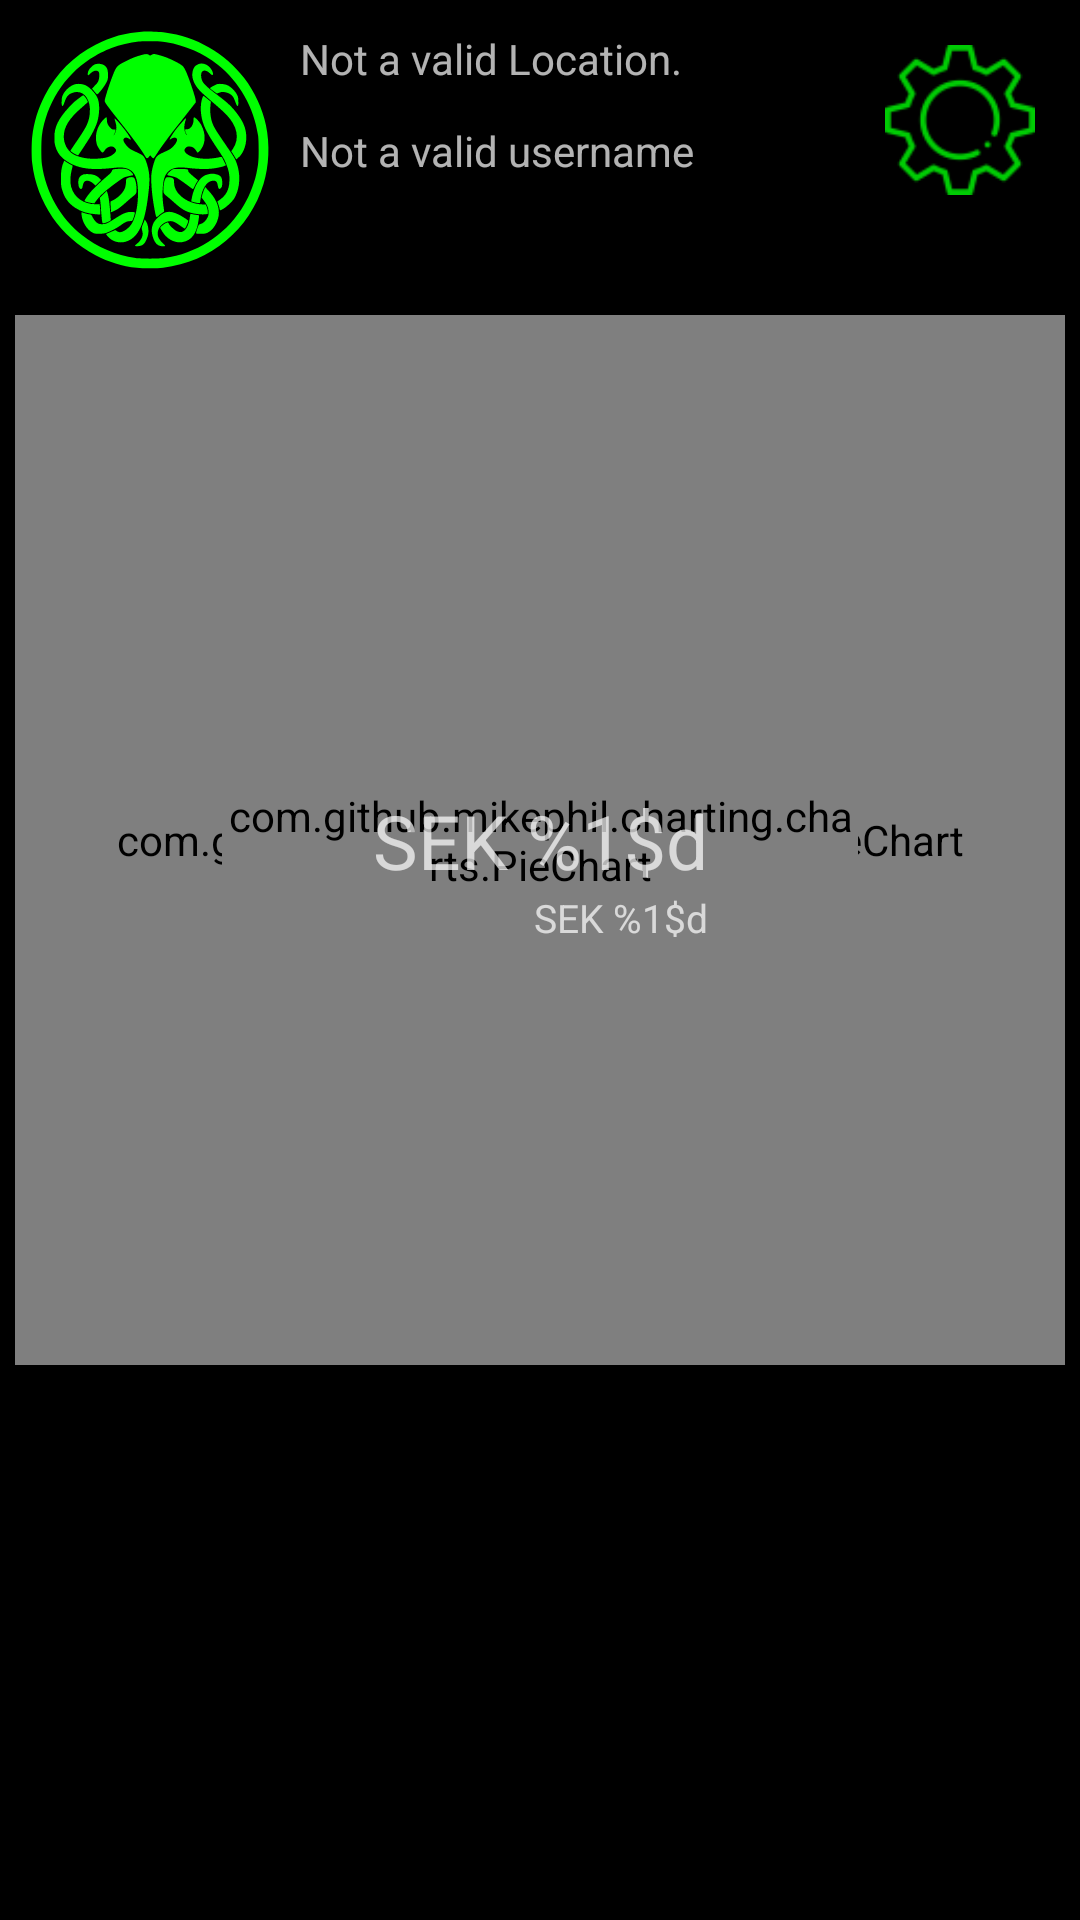

Layout XML and referenced resources for this Android screen:
<!-- AndroidManifest.xml: application theme Theme.MaterialComponents.NoActionBar -->
<!-- res/layout/fragment_user_main.xml -->
<?xml version="1.0" encoding="utf-8"?>
<androidx.constraintlayout.widget.ConstraintLayout xmlns:android="http://schemas.android.com/apk/res/android"
    xmlns:tools="http://schemas.android.com/tools"
    android:layout_width="match_parent"
    android:layout_height="match_parent"
    xmlns:app="http://schemas.android.com/apk/res-auto"
    tools:context=".UserMain"
    android:background="@color/black">

    <include
        android:id="@+id/include"
        layout="@layout/top_menu"
        android:layout_width="match_parent"
        android:layout_height="wrap_content"/>

    
    <com.github.mikephil.charting.charts.PieChart
        android:id="@+id/main_user_pie_chart"

        android:layout_width="350dp"
        android:layout_height="350dp"
        app:layout_constraintLeft_toLeftOf="parent"

        app:layout_constraintRight_toRightOf="parent"
        app:layout_constraintTop_toBottomOf="@+id/include"
        android:layout_marginTop="15dp"
        android:background="@color/black"
        />

    <com.github.mikephil.charting.charts.PieChart
        android:id="@+id/main_user_pie_chart_bud"

        android:layout_width="212dp"
        android:layout_height="212dp"

        app:circularflow_radiusInDP="300dp"


        app:layout_constraintBottom_toBottomOf="@+id/main_user_pie_chart"
        app:layout_constraintEnd_toEndOf="@+id/main_user_pie_chart"
        app:layout_constraintLeft_toLeftOf="parent"
        app:layout_constraintStart_toStartOf="@+id/main_user_pie_chart"
        app:layout_constraintTop_toTopOf="@+id/main_user_pie_chart" />

    <TextView
        android:id="@+id/main_user_pie_chart_total_value"

        android:layout_width="wrap_content"
        android:layout_height="wrap_content"

        app:layout_constraintLeft_toLeftOf="@id/main_user_pie_chart"
        app:layout_constraintRight_toRightOf="@id/main_user_pie_chart"
        app:layout_constraintBottom_toBottomOf="@id/main_user_pie_chart"
        app:layout_constraintTop_toTopOf="@id/main_user_pie_chart"

        android:text="@string/account_money"
        android:textAlignment="center"
        android:textSize="25sp"/>

    <TextView
        android:id="@+id/main_user_pie_chart_budget_value"

        android:layout_width="wrap_content"
        android:layout_height="wrap_content"

        app:layout_constraintRight_toRightOf="@id/main_user_pie_chart_total_value"
        app:layout_constraintTop_toBottomOf="@id/main_user_pie_chart_total_value"

        android:text="@string/unset_money"
        android:textAlignment="center"
        android:textSize="13sp"/>
    
    <androidx.recyclerview.widget.RecyclerView
        android:id="@+id/main_user_recycler_view"
        android:layout_width="200dp"
        android:layout_height="190dp"
        app:layout_constraintBottom_toBottomOf="parent"
        app:layout_constraintEnd_toEndOf="parent"
        android:layout_marginBottom="50dp"
        android:layout_marginEnd="15dp"
        tools:listitem="@layout/transaction_card"/>
</androidx.constraintlayout.widget.ConstraintLayout>
<!-- res/layout/top_menu.xml (included above) -->
<?xml version="1.0" encoding="utf-8"?>
<androidx.constraintlayout.widget.ConstraintLayout xmlns:android="http://schemas.android.com/apk/res/android"
    android:layout_width="match_parent"
    android:layout_height="match_parent"
    xmlns:app="http://schemas.android.com/apk/res-auto"
    android:background="@color/black">
    <ImageView
        android:id="@+id/main_user_image"
        android:layout_width="80dp"
        android:layout_height="80dp"
        android:contentDescription="@string/cthulhu_do_mal"
        android:src="@drawable/ic_cthulhu"
        app:layout_constraintStart_toStartOf="parent"
        app:layout_constraintTop_toTopOf="parent"
        app:tint="@color/lime"
        android:layout_marginTop="10dp"
        android:layout_marginStart="10dp"/>

    <TextView
        android:id="@+id/user_main_user_nickname"
        android:layout_width="wrap_content"
        android:layout_height="wrap_content"
        android:text="@string/invalid_username"
        android:layout_marginStart="10dp"
        app:layout_constraintBottom_toBottomOf="@id/main_user_image"
        app:layout_constraintLeft_toRightOf="@id/main_user_image"
        app:layout_constraintTop_toTopOf="@id/main_user_image" />
    <TextView
        android:id="@+id/location"
        android:layout_width="wrap_content"
        android:layout_height="wrap_content"
        android:text="@string/not_a_valid_location"
        android:layout_marginStart="10dp"
        app:layout_constraintLeft_toRightOf="@id/main_user_image"
        app:layout_constraintTop_toTopOf="@id/main_user_image"/>

    <ImageView
        android:id="@+id/settings"
        android:layout_width="50dp"
        android:layout_height="50dp"
        android:src="@drawable/gear"
        app:layout_constraintEnd_toEndOf="parent"
        app:layout_constraintTop_toTopOf="parent"
        android:layout_marginTop="15dp"
        android:layout_marginEnd="15dp"
        android:contentDescription="@string/settings" />

</androidx.constraintlayout.widget.ConstraintLayout>
<!-- res/layout/transaction_card.xml (included above) -->
<?xml version="1.0" encoding="utf-8"?>
<androidx.constraintlayout.widget.ConstraintLayout xmlns:android="http://schemas.android.com/apk/res/android"
    android:layout_width="200dp"
    android:layout_height="wrap_content"
    xmlns:app="http://schemas.android.com/apk/res-auto">

    <Button
        android:id="@+id/lineseparator"
        android:layout_width="match_parent"
        android:layout_height="10dp"
        android:background="@android:color/transparent"
        app:layout_constraintStart_toStartOf="parent"
        app:layout_constraintTop_toTopOf="parent" />

    <androidx.constraintlayout.widget.ConstraintLayout
        android:layout_width="match_parent"
        android:layout_height="wrap_content"
        app:layout_constraintStart_toStartOf="@id/lineseparator"
        app:layout_constraintTop_toBottomOf="@id/lineseparator"
        android:background="@drawable/transactionbackground">

        <ImageView
            android:id="@+id/flag"
            android:layout_width="20dp"
            android:layout_height="20dp"
            app:circularflow_radiusInDP="40dp"
            android:background="@drawable/flag"
            app:layout_constraintTop_toTopOf="parent"
            app:layout_constraintLeft_toLeftOf="parent"
            android:layout_marginStart="5dp"
            android:layout_marginTop="5dp"/>

        <TextView
            android:id="@+id/tra_card_acc_alias"
            android:layout_width="wrap_content"
            android:layout_height="wrap_content"
            android:text="Bank of Sweden"
            android:textColor="@color/white"
            android:textSize="11sp"
            app:layout_constraintStart_toEndOf="@id/flag"
            app:layout_constraintTop_toTopOf="@id/flag"
            app:layout_constraintBottom_toBottomOf="@id/flag"
            android:layout_marginStart="5dp"/>

        <TextView
            android:id="@+id/tra_card_tra_value"
            android:layout_width="match_parent"
            android:layout_height="wrap_content"
            android:text="SEK 6768.00"
            android:textColor="@color/white"
            android:textSize="15sp"
            app:layout_constraintStart_toStartOf="parent"
            app:layout_constraintTop_toBottomOf="@id/flag"
            android:layout_marginStart="20dp"/>

        <TextView
            android:id="@+id/tra_card_tag_name"
            android:layout_width="wrap_content"
            android:layout_height="wrap_content"
            android:text="Food"
            android:textColor="@color/white"
            android:textSize="11sp"
            app:layout_constraintStart_toStartOf="parent"
            app:layout_constraintBottom_toBottomOf="parent"
            app:layout_constraintTop_toBottomOf="@id/tra_card_tra_value"
            android:layout_marginStart="30dp"
            android:layout_marginBottom="2dp"/>

        <TextView
            android:id="@+id/tra_card_tra_name"
            android:layout_width="wrap_content"
            android:layout_height="wrap_content"
            android:text="Scania AB"
            android:textColor="@color/white"
            android:textSize="12sp"
            app:layout_constraintStart_toStartOf="@id/tra_card_tra_value"
            app:layout_constraintBottom_toBottomOf="@id/tra_card_tra_value"
            app:layout_constraintTop_toTopOf="@id/tra_card_tra_value"
            android:layout_marginStart="100dp"

            />

        <TextView
            android:id="@+id/tra_card_tra_date"
            android:layout_width="wrap_content"
            android:layout_height="wrap_content"
            android:text="2021-10-21"
            android:textColor="@color/white"
            android:textSize="11sp"
            app:layout_constraintStart_toStartOf="@id/tra_card_tra_name"
            app:layout_constraintBottom_toBottomOf="parent"
            android:layout_marginStart="15dp"
            android:layout_marginBottom="2dp"/>

    </androidx.constraintlayout.widget.ConstraintLayout>

</androidx.constraintlayout.widget.ConstraintLayout>
<!-- resources referenced by this layout -->
<resources>
  <color name="black">#000000</color>
  <color name="lime">#00FF00</color>
  <color name="white">#FFFFFF</color>
  <!-- drawable flag: png bitmap (drawable-hdpi, 18368 bytes) -->
  <!-- drawable gear: png bitmap (drawable-hdpi, 830 bytes) -->
  <!-- drawable ic_cthulhu: vector/xml drawable (drawable, 12009 chars, omitted) -->
  <!-- drawable transactionbackground (drawable-hdpi) -->
  <?xml version="1.0" encoding="utf-8"?>
  <shape
      xmlns:android="http://schemas.android.com/apk/res/android"
      android:shape="rectangle">
      <corners android:radius="5dp" />
      <stroke
          android:color="@color/white"
          android:width="1dp"/>
  </shape>
  <string name="account_money">SEK %1$d</string>
  <string name="cthulhu_do_mal">Cthulhu do mal.</string>
  <string name="invalid_username">Not a valid username</string>
  <string name="not_a_valid_location">Not a valid Location.</string>
  <string name="settings">Settings</string>
  <string name="unset_money">SEK %1$d</string>
</resources>
